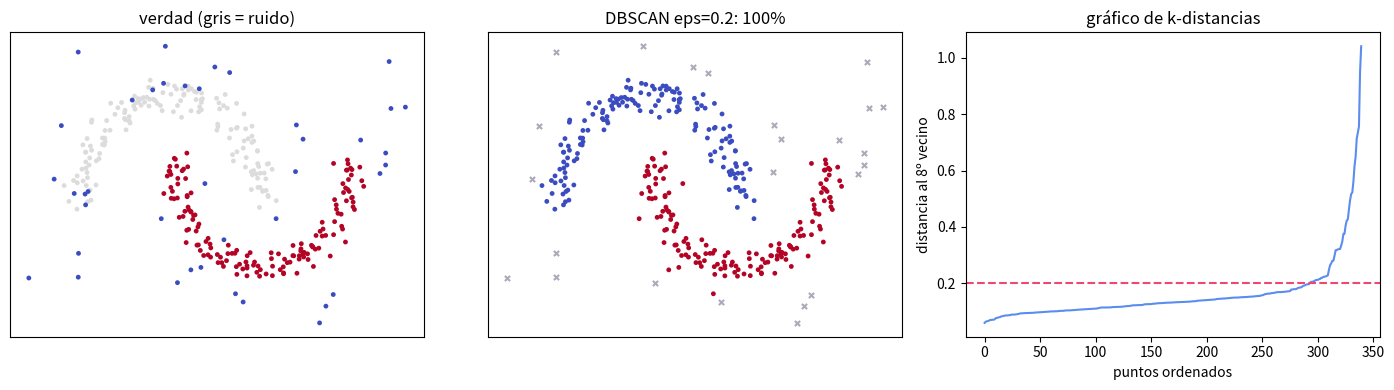

The script that saved this image:
"""
DBSCAN desde cero: clústeres de forma arbitraria y ruido declarado como tal.

Implementamos el algoritmo tal cual lo definieron Ester, Kriegel, Sander y Xu
(1996): puntos núcleo, alcanzabilidad por densidad y expansión por anchura.
Lo probamos sobre dos lunas con un 12 % de ruido uniforme -donde k-means daba
un 70,1 % en el capítulo 3- y luego barremos epsilon para ver la sensibilidad.

Ejecútalo con:  python code/06-densidad-dbscan/dbscan_desde_cero.py
"""
import numpy as np
import matplotlib.pyplot as plt

rng = np.random.default_rng(2)

# --- Datos: dos lunas + ruido uniforme por encima ---
t = rng.uniform(0, np.pi, 150)
luna_a = np.column_stack([np.cos(t), np.sin(t)]) + rng.normal(scale=0.08, size=(150, 2))
luna_b = np.column_stack([1 - np.cos(t), 0.4 - np.sin(t)]) + rng.normal(scale=0.08, size=(150, 2))
ruido = rng.uniform([-1.6, -1.2], [2.6, 1.6], size=(40, 2))
X = np.vstack([luna_a, luna_b, ruido])
y = np.concatenate([np.zeros(150, int), np.ones(150, int), np.full(40, -1)])
n = len(X)
print(f"{n} puntos: 150 + 150 de las lunas y 40 de ruido ({40/n:.0%}).")

# Matriz de distancias (n es pequeño; con n grande se usaría un índice espacial)
sq = (X ** 2).sum(axis=1)
D = np.sqrt(np.maximum(sq[:, None] + sq[None, :] - 2 * X @ X.T, 0.0))


def dbscan(D, eps, min_pts):
    """Devuelve etiquetas; -1 significa ruido."""
    n = len(D)
    vecinos = [np.flatnonzero(D[i] <= eps) for i in range(n)]      # incluye a i
    nucleo = np.array([len(v) >= min_pts for v in vecinos])
    etiqueta = np.full(n, -1)
    c = 0
    for i in range(n):
        if etiqueta[i] != -1 or not nucleo[i]:
            continue
        # expansión en anchura desde el punto núcleo i
        etiqueta[i] = c
        cola = list(vecinos[i])
        while cola:
            j = cola.pop()
            if etiqueta[j] == -1:
                etiqueta[j] = c                     # punto frontera o núcleo nuevo
                if nucleo[j]:
                    cola.extend(vecinos[j])         # solo los núcleo propagan
        c += 1
    return etiqueta, nucleo


def acuerdo(a, b):
    ia, ib = a[:, None] == a[None, :], b[:, None] == b[None, :]
    t = np.triu_indices(len(a), k=1)
    return (ia[t] == ib[t]).mean()


# --- El gráfico de k-distancias: la heurística para elegir epsilon ---
MIN_PTS = 8
k_dist = np.sort(np.sort(D, axis=1)[:, MIN_PTS - 1])
print(f"\nDistancia al {MIN_PTS}º vecino: mediana {np.median(k_dist):.3f}, "
      f"percentil 90 {np.percentile(k_dist, 90):.3f}")

# --- Barrido de epsilon ---
print(f"\n{'eps':>6} {'grupos':>7} {'ruido':>7} {'acuerdo lunas':>15} {'ruido acertado':>16}")
mejor, respaldo = None, None
for eps in [0.06, 0.08, 0.10, 0.12, 0.15, 0.20, 0.30, 0.50]:
    z, nucleo = dbscan(D, eps, MIN_PTS)
    n_grupos = len(set(z[z >= 0]))
    frac_ruido = (z == -1).mean()
    lunas = z[:300]
    acu = acuerdo(lunas, y[:300])
    ruido_ok = (z[300:] == -1).mean()
    print(f"{eps:6.2f} {n_grupos:7d} {frac_ruido:7.1%} {acu:14.1%} {ruido_ok:15.1%}")
    if n_grupos == 2 and (mejor is None or acu > mejor[1]):
        mejor = (eps, acu, z, nucleo)
    if respaldo is None or acu > respaldo[1]:
        respaldo = (eps, acu, z, nucleo)

if mejor is None:            # con otros parámetros puede no haber ningún eps con 2 grupos
    mejor = respaldo
    print("\n(ningún epsilon da exactamente 2 grupos; usamos el de mayor acuerdo)")
eps, acu, z, nucleo = mejor
print(f"\nEpsilon elegido: {eps:.2f}")
print(f"  acuerdo en las lunas       : {acu:.1%}")
print(f"  puntos de ruido detectados : {(z[300:] == -1).sum()}/40")
print(f"  puntos núcleo              : {nucleo.sum()}/{n}")
print(f"  puntos frontera            : {((z >= 0) & ~nucleo).sum()}")

fig, ax = plt.subplots(1, 3, figsize=(14, 4))
ax[0].scatter(X[:, 0], X[:, 1], c=y, cmap="coolwarm", s=12, edgecolors="none")
ax[0].set_title("verdad (gris = ruido)")
col = np.where(z < 0, -1, z)
ax[1].scatter(X[z < 0, 0], X[z < 0, 1], c="#aab", s=14, marker="x")
ax[1].scatter(X[z >= 0, 0], X[z >= 0, 1], c=col[z >= 0], cmap="coolwarm",
              s=12, edgecolors="none")
ax[1].set_title(f"DBSCAN eps={eps}: {acu:.0%}")
for a in ax[:2]:
    a.set_xticks([])
    a.set_yticks([])
ax[2].plot(k_dist, color="#5b8def")
ax[2].axhline(eps, ls="--", c="#ef476f")
ax[2].set_xlabel("puntos ordenados")
ax[2].set_ylabel(f"distancia al {MIN_PTS}º vecino")
ax[2].set_title("gráfico de k-distancias")
plt.tight_layout()
plt.show()
